128-way image classification set "Data" from GitHub (carranzaevolve/recono); label vocabulary: 19 Crimes, 4 Soles, 4 Soles variant 1, 4 Soles variant 2, 4 Soles variant 3, 4 Soles variant 4, 4 Soles variant 6, Bacardi, Beringer, Bodegas Franco Espanolas, Campo Viejo, Casillero del Diablo, Concha Toro Lambrusco, Concha Toro Reservado, Concha Toro Trio, Cune, Josh, La Cetto, La Redonda, La Redonda variant 2, Martini, Moet and Chandon, Monte Xanic, Pata Negra, Riunite, Robert Mondavi, Sangre de Cristo, Santa Julia, Santa Rita, Siglo, Sol y Nieve, Sutter Home, Trivento, varios variant 1, Vina Maipo, World Table, Yellow Tail, Alma Mora, Andre, Anis Mico, Apothic, Barefoot, Boones, California Valle blanco, California Valle tinto, Caribe Cooler, Caribe Cooler Ultra, Carlo Rossi, Carlo Rossi fruit red, Carlo Rossi red, Carlo Rossi white, Carlo Rossi rosso frescato, Carnivor, Carnivor cabernet sauvignon, Codorniu, Conti licor, Controy licor naranja, Cool Wine, Cool Wine blanco, Cool Wine fruity blanco, Cool Wine fruity rosado, Cool Wine fruity tinto, Cool Wine rosado, Cool Wine tinto, Dark Horse, Dark Horse cabernet, Dark Horse chardonnay, Dark Horse merlot, Dark Horse rose, Don Simon white, Ederra, Ederra crianza, Ederra reserva, Ederra roble, Flamingo licor, Gallo, Gallo Family, Gallo Family cabernet, Gallo Family chardonnay, Gallo Family merlot, Gallo Family vin white, Gato Negro, Ghost, Ghost Pines, Glen Bays, Jarabe Madrilena, JP Chenet, Las Moras, Los Intocables, Los Pasos, Louis Martini, MacMurray pinot noir, Medusa Gomichela, Medusa Ultravioleta, Mirassou, Mora, Rompope Holandes, Ron Antillano, Santa Helena, Santa Helena cabernet, Santa Helena carmenere, Santa Helena chardonnay, Santa Helena gran reserva cabernet, Santa Helena gran vino, Santa Helena gran vino rose, Santa Helena gran vino tinto, Santa Helena reserva merlot, Santa Helena rose, Santa Helena varietal cabernet sauvignon, Santa Helena varietal carmenere, Santa Helena varietal chardonnay, Santa Helena varietal merlot, San Telmo, San Telmo cabernet, San Telmo malbec, San Telmo rosado, Septima, Tarapaca, Tequila Jarana, Tequila Mayorazgo, Tequila Viuda de Romero, Tarapaca gran reserva cabernet, Tarapaca gran reserva carmenere, Tarapaca reserva cabernet, Tarapaca reserva carmenere, Trapiche, Tres Coronas, Vodka Karat.

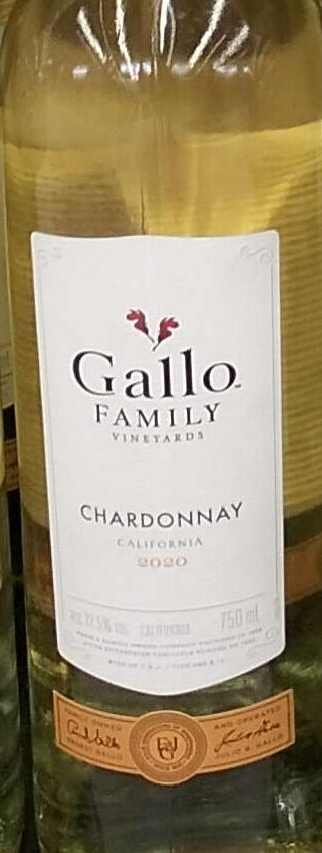
Label: Gallo Family chardonnay

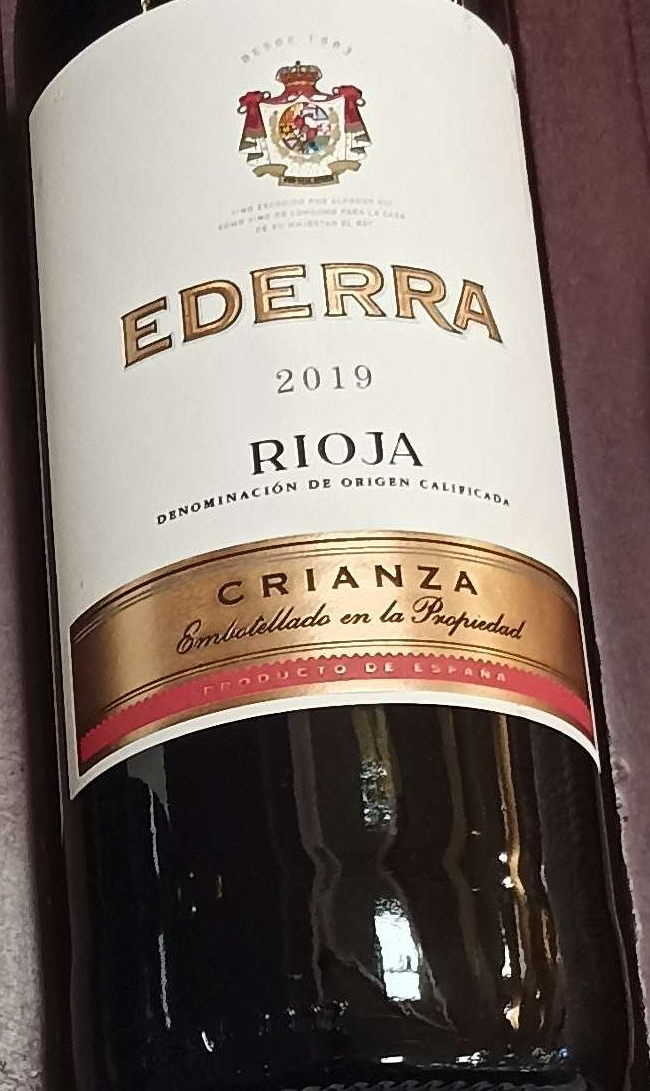
Label: Ederra crianza

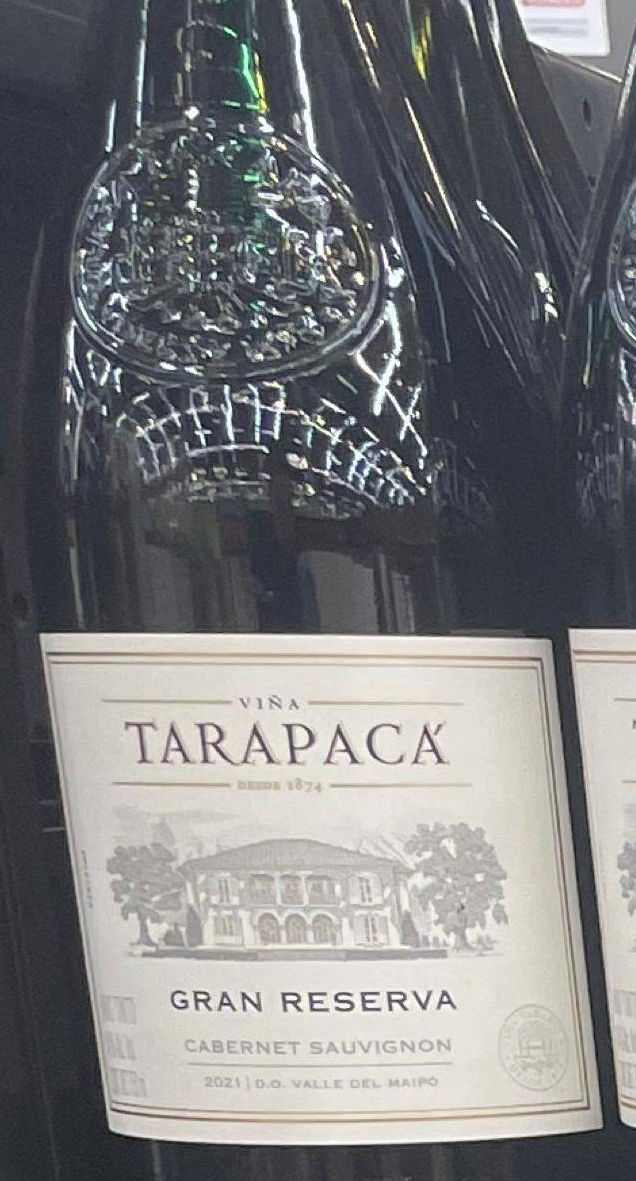
Label: Tarapaca gran reserva cabernet

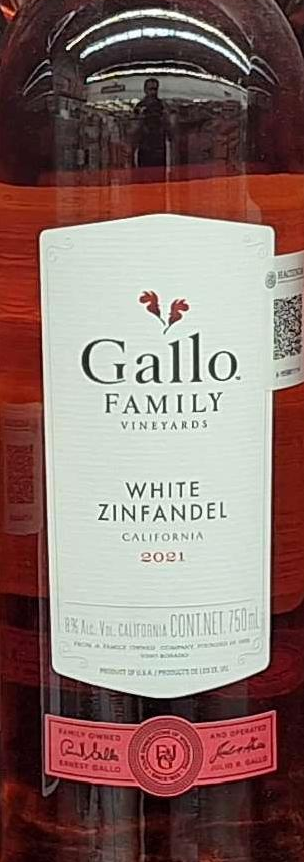
Label: Gallo Family vin white

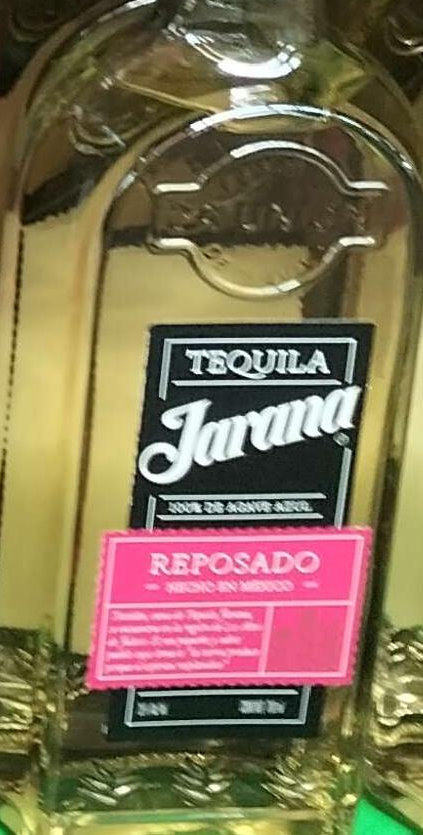
Label: Tequila Jarana

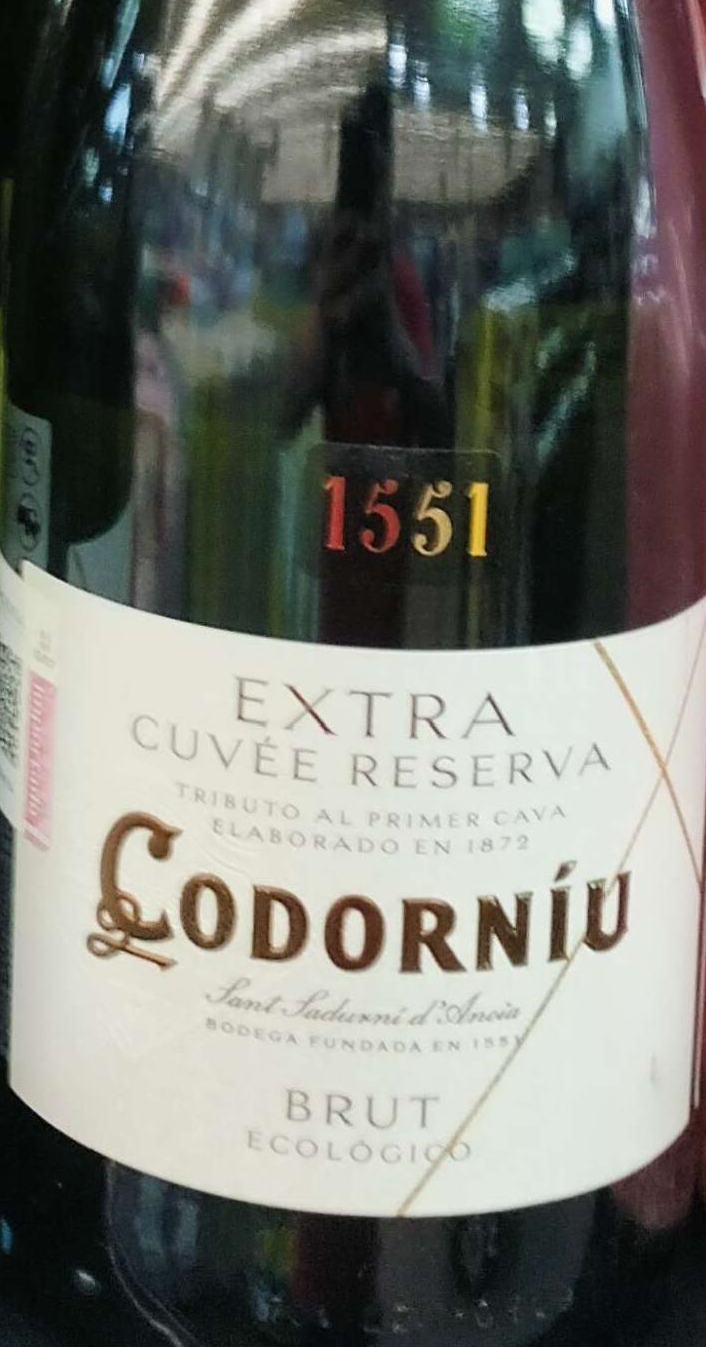
Label: Codorniu
